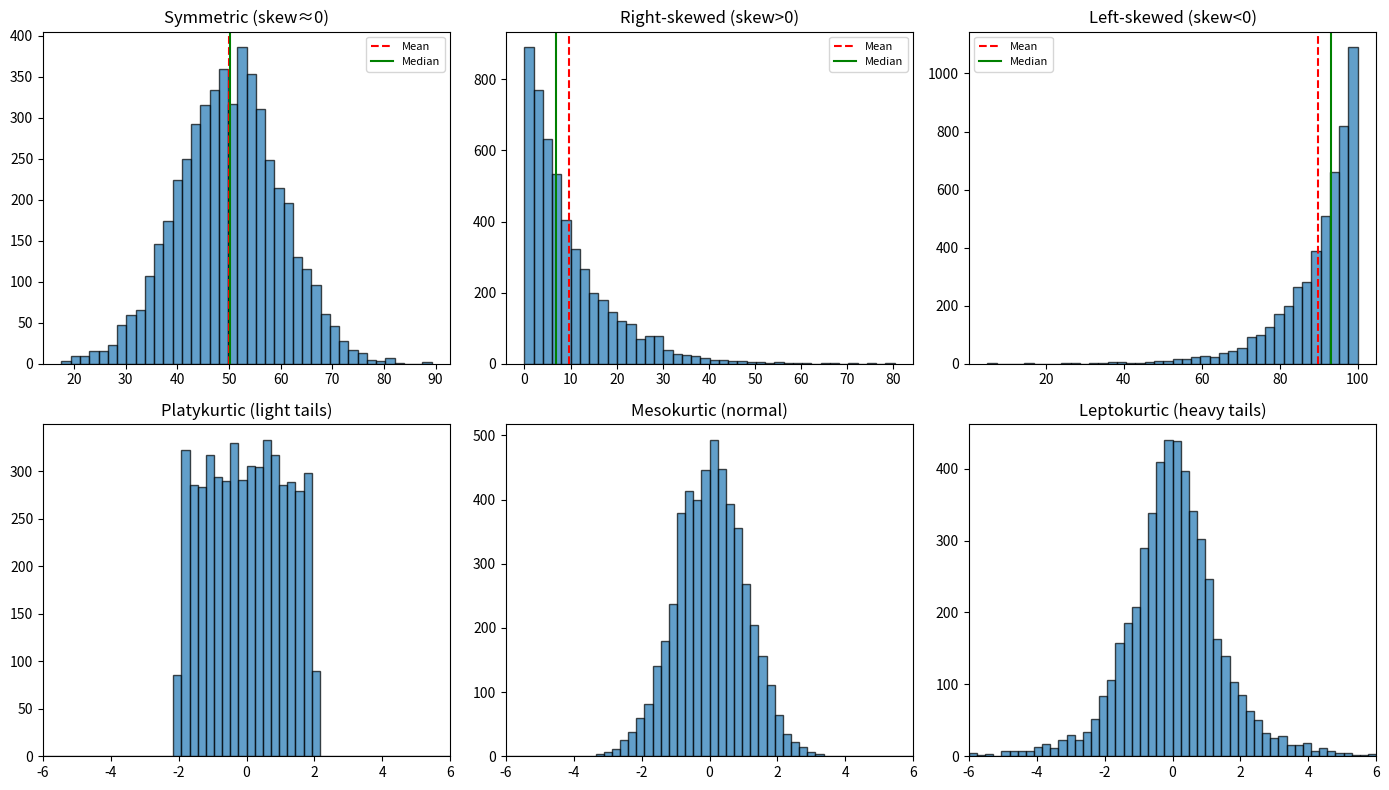

This figure's Python source:
import numpy as np
from scipy import stats
import matplotlib.pyplot as plt
np.random.seed(42)

# Generate distributions with different skewness
n = 5000
symmetric = np.random.normal(50, 10, n)
right_skew = np.random.exponential(10, n)
left_skew = 100 - np.random.exponential(10, n)

print("SKEWNESS (0 = symmetric):")
print(f"  Symmetric:    {stats.skew(symmetric):.3f}")
print(f"  Right-skewed: {stats.skew(right_skew):.3f}")
print(f"  Left-skewed:  {stats.skew(left_skew):.3f}")

# Generate distributions with different kurtosis
normal = np.random.normal(0, 1, n)  # kurtosis ≈ 0 (excess)
uniform = np.random.uniform(-2, 2, n)  # platykurtic (light tails)
heavy_tails = np.random.standard_t(df=3, size=n)  # leptokurtic (heavy tails)

print("\nKURTOSIS (excess, 0 = normal):")
print(f"  Normal (mesokurtic):  {stats.kurtosis(normal):.3f}")
print(f"  Uniform (platykurtic): {stats.kurtosis(uniform):.3f}")
print(f"  t(df=3) (leptokurtic): {stats.kurtosis(heavy_tails):.3f}")

fig, axes = plt.subplots(2, 3, figsize=(14, 8))

# Skewness row
for ax, data, title in zip(axes[0], 
                           [symmetric, right_skew, left_skew],
                           ['Symmetric (skew≈0)', 'Right-skewed (skew>0)', 'Left-skewed (skew<0)']):
    ax.hist(data, bins=40, alpha=0.7, edgecolor='black')
    ax.axvline(np.mean(data), color='red', linestyle='--', label='Mean')
    ax.axvline(np.median(data), color='green', linestyle='-', label='Median')
    ax.set_title(title)
    ax.legend(fontsize=8)

# Kurtosis row
for ax, data, title in zip(axes[1],
                           [uniform, normal, heavy_tails],
                           ['Platykurtic (light tails)', 'Mesokurtic (normal)', 'Leptokurtic (heavy tails)']):
    ax.hist(data, bins=50, alpha=0.7, edgecolor='black', range=(-6, 6))
    ax.set_title(title)
    ax.set_xlim(-6, 6)

plt.tight_layout()
plt.show()

# Real-world example: income distribution
income = np.random.lognormal(mean=10.5, sigma=0.8, size=10000)
print(f"\nIncome distribution:")
print(f"  Skewness: {stats.skew(income):.2f} (highly right-skewed)")
print(f"  Kurtosis: {stats.kurtosis(income):.2f} (heavy right tail)")

# Optional: Manual skewness calculation
# data = np.random.exponential(10, 1000)
# n = len(data)
# mean, std = np.mean(data), np.std(data, ddof=0)
# skew_manual = np.sum(((data - mean) / std) ** 3) / n
# print(f"Manual skewness: {skew_manual:.3f}")
